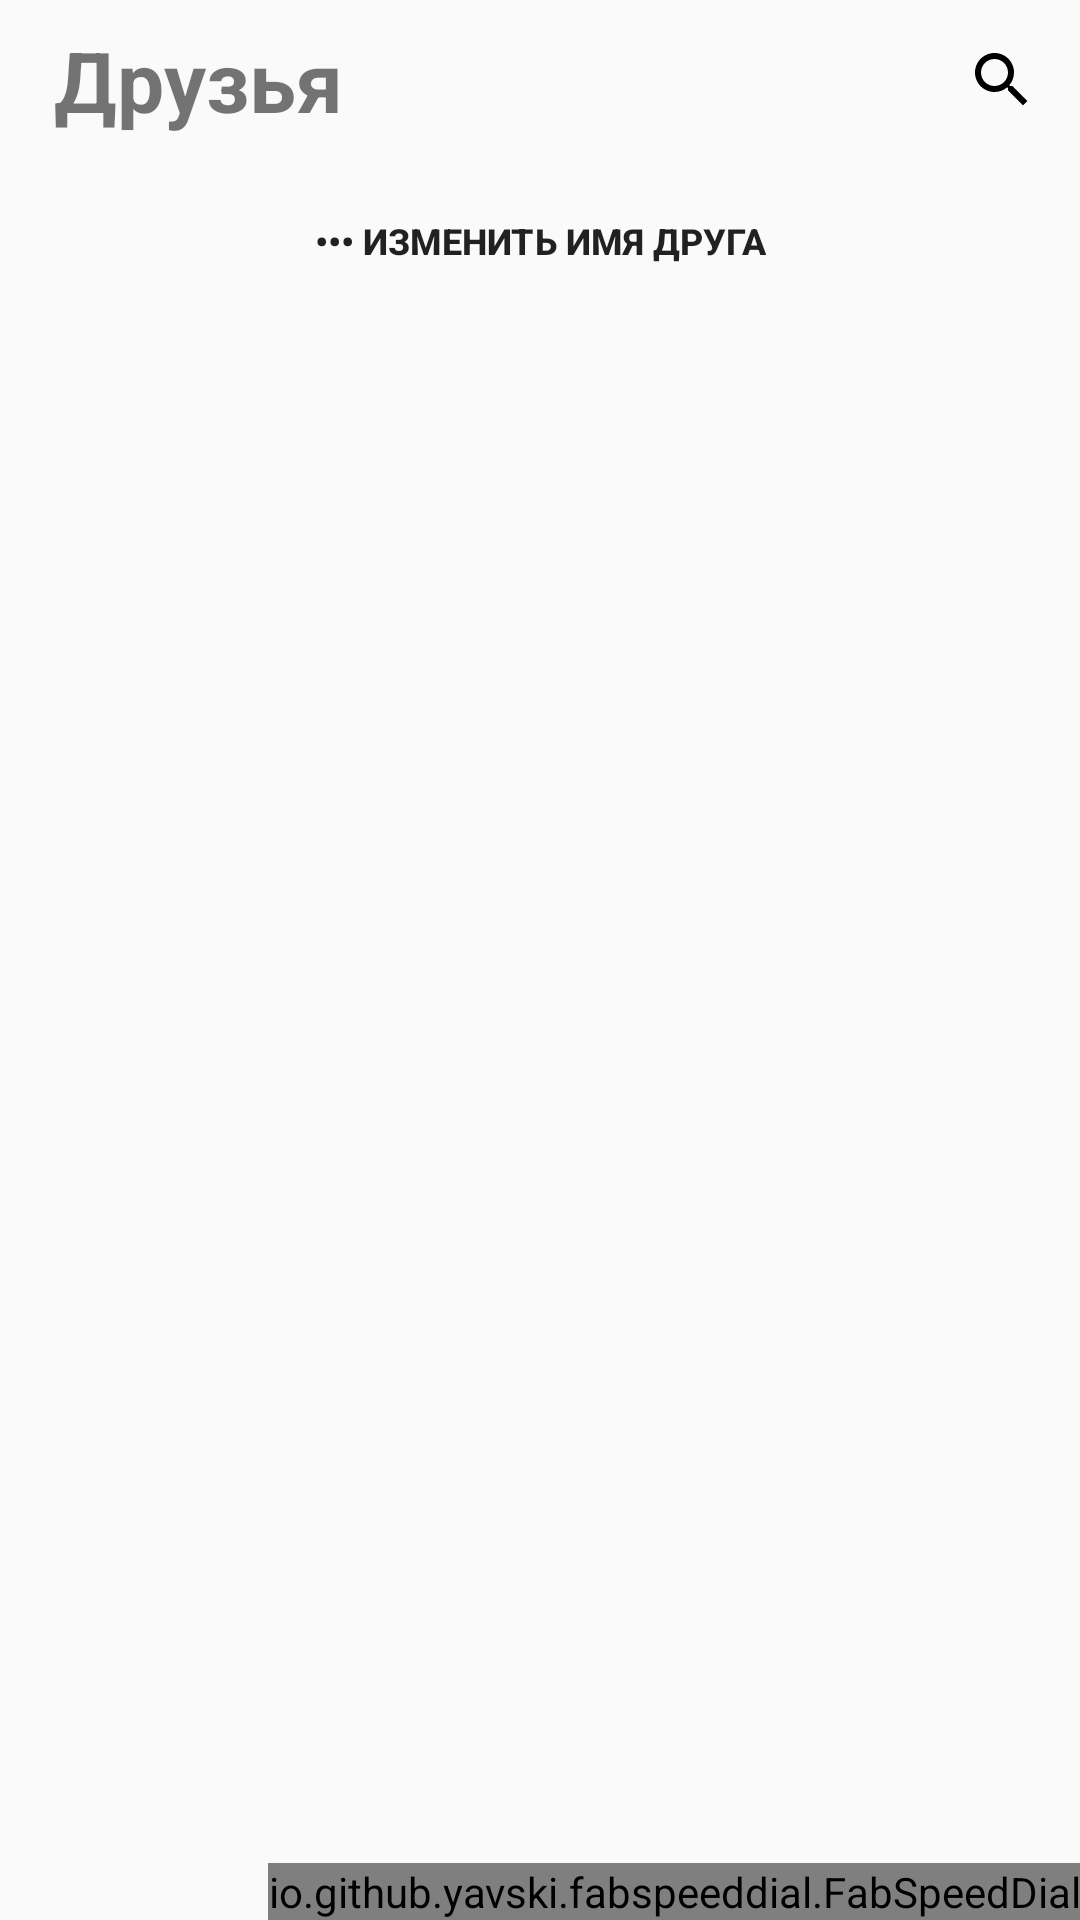

The Android layout XML behind this screen, and the referenced resources:
<!-- AndroidManifest.xml: application theme AppTheme -->
<!-- res/layout/activity_friends.xml -->
<?xml version="1.0" encoding="utf-8"?>
<RelativeLayout
        xmlns:android="http://schemas.android.com/apk/res/android"
        xmlns:tools="http://schemas.android.com/tools"
        xmlns:app="http://schemas.android.com/apk/res-auto"
        android:layout_width="match_parent"
        android:layout_height="match_parent"
        android:orientation="vertical"
        tools:context=".activities.FriendsActivity">

    <RelativeLayout
            android:id="@+id/friends_title_layout"
            android:layout_width="match_parent"
            android:layout_height="wrap_content">
        <TextView
                android:id="@+id/friends_title_text"
                android:text="Друзья"
                android:textStyle="bold"
                android:textColor="@color/vk_color"
                android:textSize="28dp"
                android:padding="8dp"
                android:layout_marginLeft="10dp"
                android:layout_width="wrap_content"
                android:layout_height="wrap_content"/>
        <ImageButton
                android:id="@+id/friends_search_btn"
                android:src="@drawable/ic_search"
                android:background="@null"
                android:layout_centerInParent="true"
                android:layout_alignParentRight="true"
                android:layout_marginRight="10dp"
                android:layout_width="32dp"
                android:layout_height="32dp"/>
        <EditText
                android:visibility="gone"
                android:id="@+id/txt_friends_search"
                android:singleLine="true"
                android:layout_toLeftOf="@id/friends_search_btn"
                android:layout_toRightOf="@id/friends_title_text"
                android:layout_centerInParent="true"
                android:textSize="14dp"
                android:background="@null"
                android:imeOptions="actionDone"
                android:layout_width="180dp"
                android:hint="@string/friends_search_hint"
                android:layout_height="wrap_content"/>
    </RelativeLayout>

    <LinearLayout
            android:id="@+id/friends_lines_layout_first"
            android:layout_below="@id/friends_title_layout"
            android:background="@color/vk_grey_color"
            android:layout_width="match_parent" android:layout_height="2dp"
            android:orientation="horizontal"
            android:layout_marginRight="16dp"
            android:layout_marginBottom="6dp"
            android:layout_marginLeft="16dp"
    />

    <Button
            android:layout_margin="6dp"
            android:id="@+id/friends_change_name_btn"
            android:layout_below="@id/friends_lines_layout_first"
            android:background="@null"
            android:textColor="@color/vk_light_color"
            android:textStyle="bold"
            android:textSize="12dp"
            android:text="@string/change_friend_name"
            android:layout_centerInParent="true"
            android:layout_width="wrap_content"
            android:layout_height="26dp"/>

    <FrameLayout
            android:layout_below="@id/friends_change_name_btn"
            android:layout_width="match_parent"
            android:layout_height="match_parent">
            <android.support.v7.widget.RecyclerView
                    android:layout_width="match_parent"
                    android:overScrollMode="never"
                    android:id="@+id/recycler_friends"
                    android:layout_height="match_parent"/>
            <TextView
                    android:id="@+id/txt_friends_no_items"
                    android:layout_width="wrap_content"
                    android:layout_gravity="center"
                    android:visibility="gone"
                    android:layout_height="wrap_content"/>
            <com.github.rahatarmanahmed.cpv.CircularProgressView
                    android:id="@+id/cpv_friends"
                    android:layout_width="@dimen/loaded_size"
                    android:layout_gravity="center"
                    android:visibility="gone"
                    app:cpv_color="@color/colorPrimary"
                    app:cpv_animAutostart="true"
                    app:cpv_indeterminate="true"
                    android:layout_height="@dimen/loaded_size"/>
    </FrameLayout>
    <io.github.yavski.fabspeeddial.FabSpeedDial
            android:id="@+id/menu_fab"
            android:layout_alignParentBottom="true"
            android:layout_alignParentRight="true"
            app:fabDrawable="@drawable/ic_friends"
            app:fabGravity="bottom_end"
            app:fabMenu="@menu/ic_menu"
            android:layout_width="wrap_content"
            android:layout_height="wrap_content"/>
</RelativeLayout>
<!-- resources referenced by this layout -->
<resources>
  <color name="colorPrimary" />
  <dimen name="loaded_size">40dp</dimen>
  <!-- drawable ic_friends (drawable) -->
  <vector android:height="24dp" android:tint="@color/vk_color"
      android:viewportHeight="24.0" android:viewportWidth="24.0"
      android:width="24dp" xmlns:android="http://schemas.android.com/apk/res/android">
      <path android:fillColor="#FF000000" android:pathData="M16,11c1.66,0 2.99,-1.34 2.99,-3S17.66,5 16,5c-1.66,0 -3,1.34 -3,3s1.34,3 3,3zM8,11c1.66,0 2.99,-1.34 2.99,-3S9.66,5 8,5C6.34,5 5,6.34 5,8s1.34,3 3,3zM8,13c-2.33,0 -7,1.17 -7,3.5L1,19h14v-2.5c0,-2.33 -4.67,-3.5 -7,-3.5zM16,13c-0.29,0 -0.62,0.02 -0.97,0.05 1.16,0.84 1.97,1.97 1.97,3.45L17,19h6v-2.5c0,-2.33 -4.67,-3.5 -7,-3.5z"/>
  </vector>
  <!-- drawable ic_search (drawable) -->
  <vector android:height="24dp" android:tint="@color/vk_color"
      android:viewportHeight="24.0" android:viewportWidth="24.0"
      android:width="24dp" xmlns:android="http://schemas.android.com/apk/res/android">
      <path android:fillColor="#FF000000" android:pathData="M15.5,14h-0.79l-0.28,-0.27C15.41,12.59 16,11.11 16,9.5 16,5.91 13.09,3 9.5,3S3,5.91 3,9.5 5.91,16 9.5,16c1.61,0 3.09,-0.59 4.23,-1.57l0.27,0.28v0.79l5,4.99L20.49,19l-4.99,-5zM9.5,14C7.01,14 5,11.99 5,9.5S7.01,5 9.5,5 14,7.01 14,9.5 11.99,14 9.5,14z"/>
  </vector>
  <string name="change_friend_name">••• Изменить имя друга </string>
  <string name="friends_search_hint">Введите имя или город</string>
  <style name="AppTheme" parent="@style/Theme.AppCompat.Light.NoActionBar">
          
          <item name="windowNoTitle">true</item>
          <item name="android:windowNoTitle">true</item>
  
          <item name="colorPrimary">@color/vk_color</item>
          <item name="colorPrimaryDark">@color/vk_color</item>
          <item name="colorAccent">@color/vk_color</item>
      </style>
</resources>
